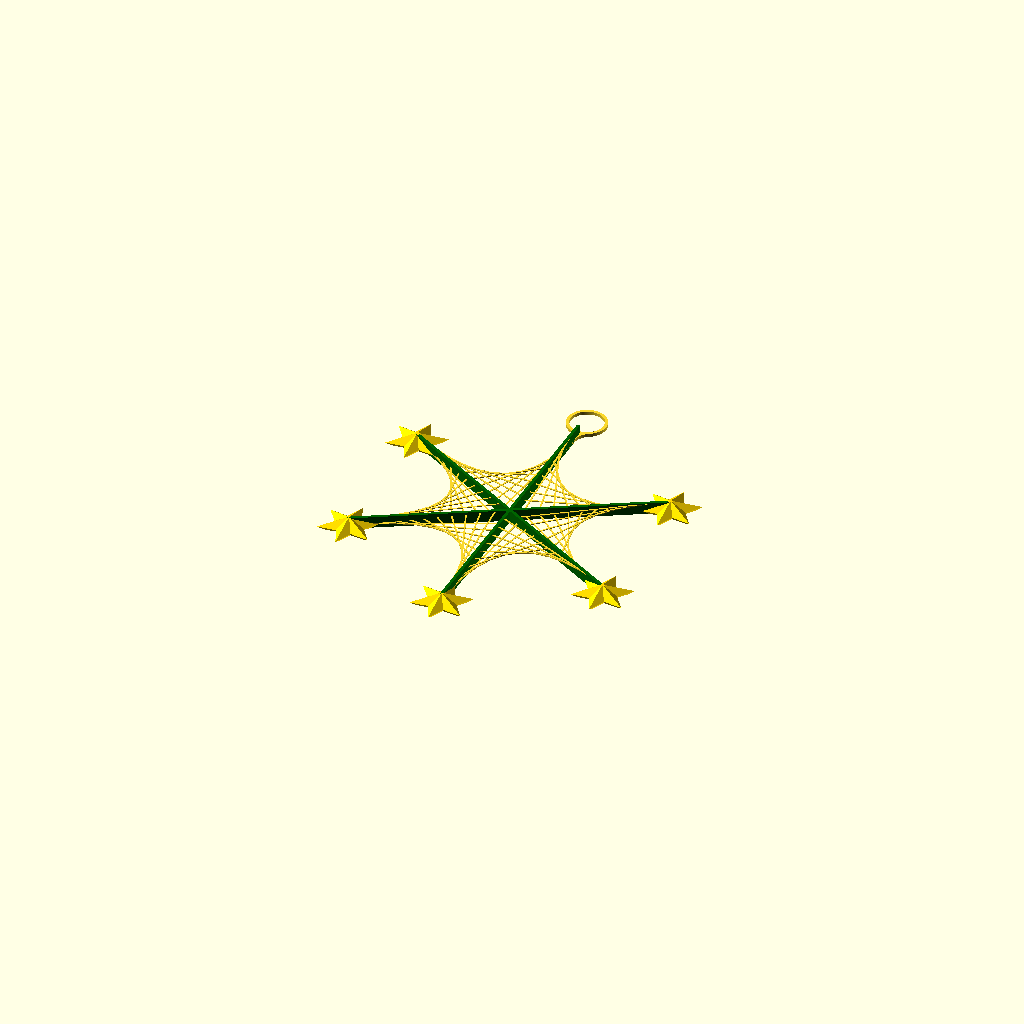
Cell 1: the model at its default parameters.
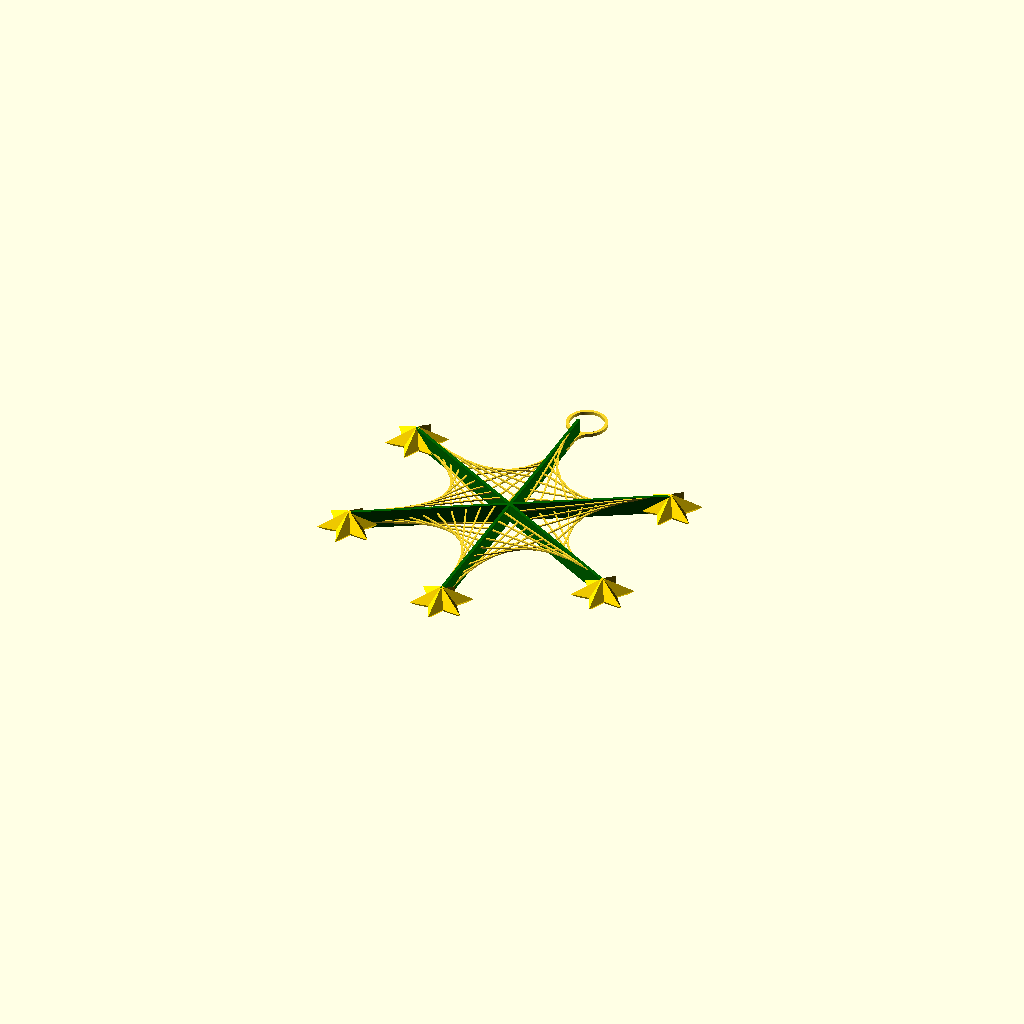
Cell 2: layerHeight = 0.4 (everything else at default).
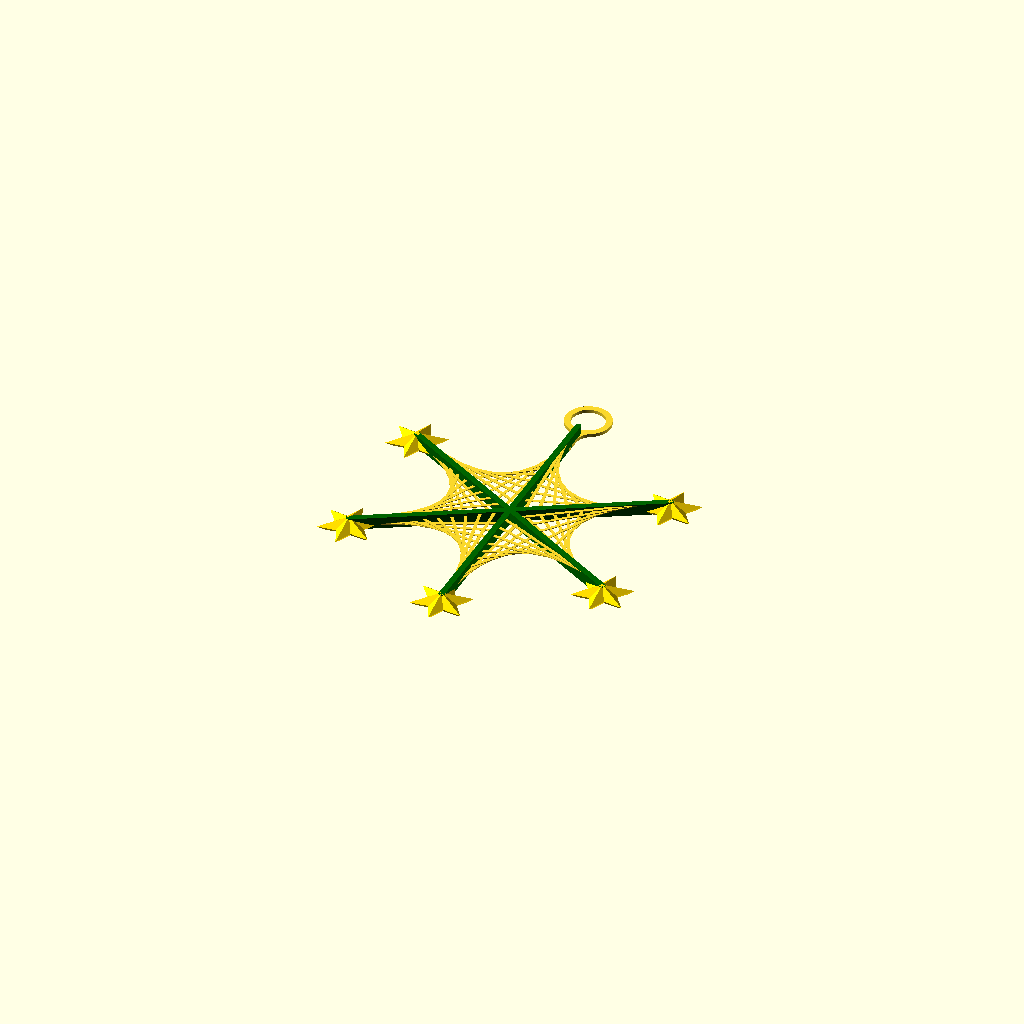
Cell 3 — lineWidth set to 0.9, the other parameters unchanged.
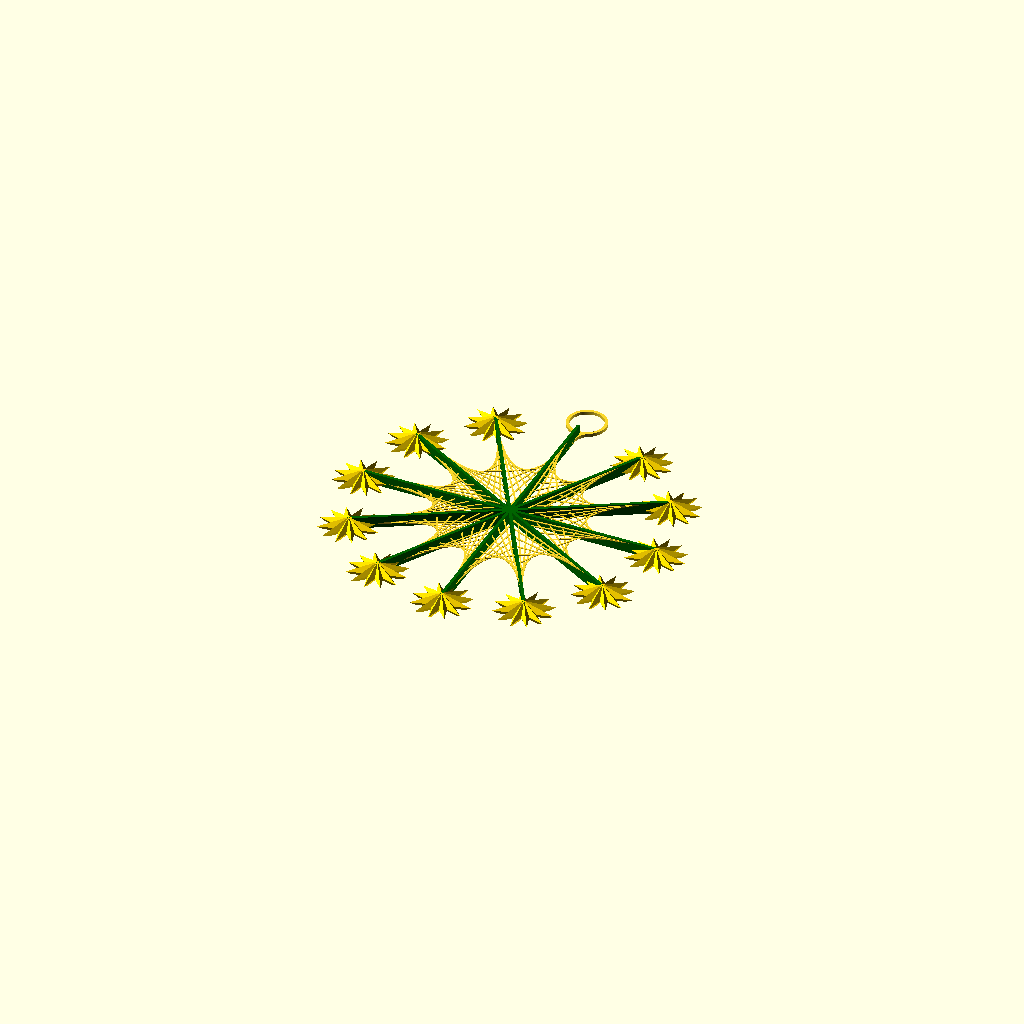
Cell 4: points = 12 (everything else at default).
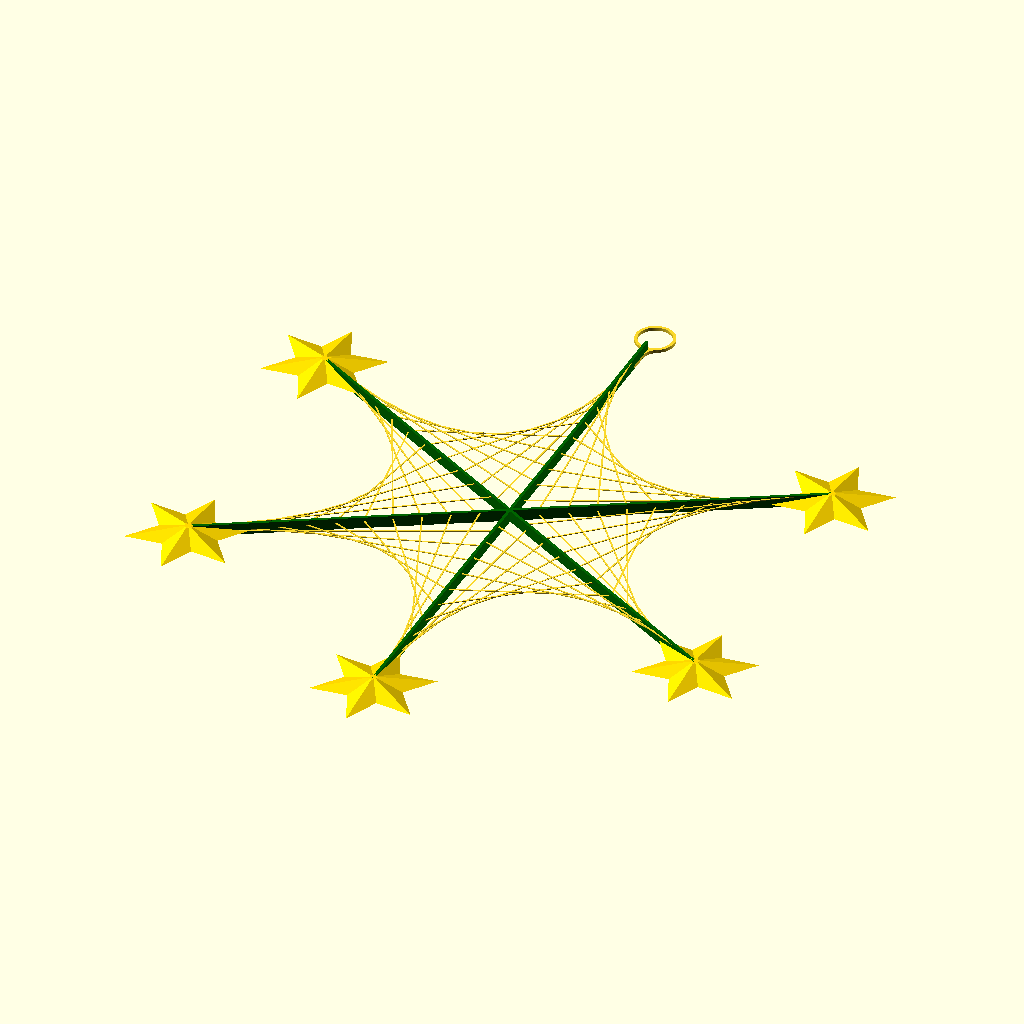
Cell 5: radius = 90 (everything else at default).
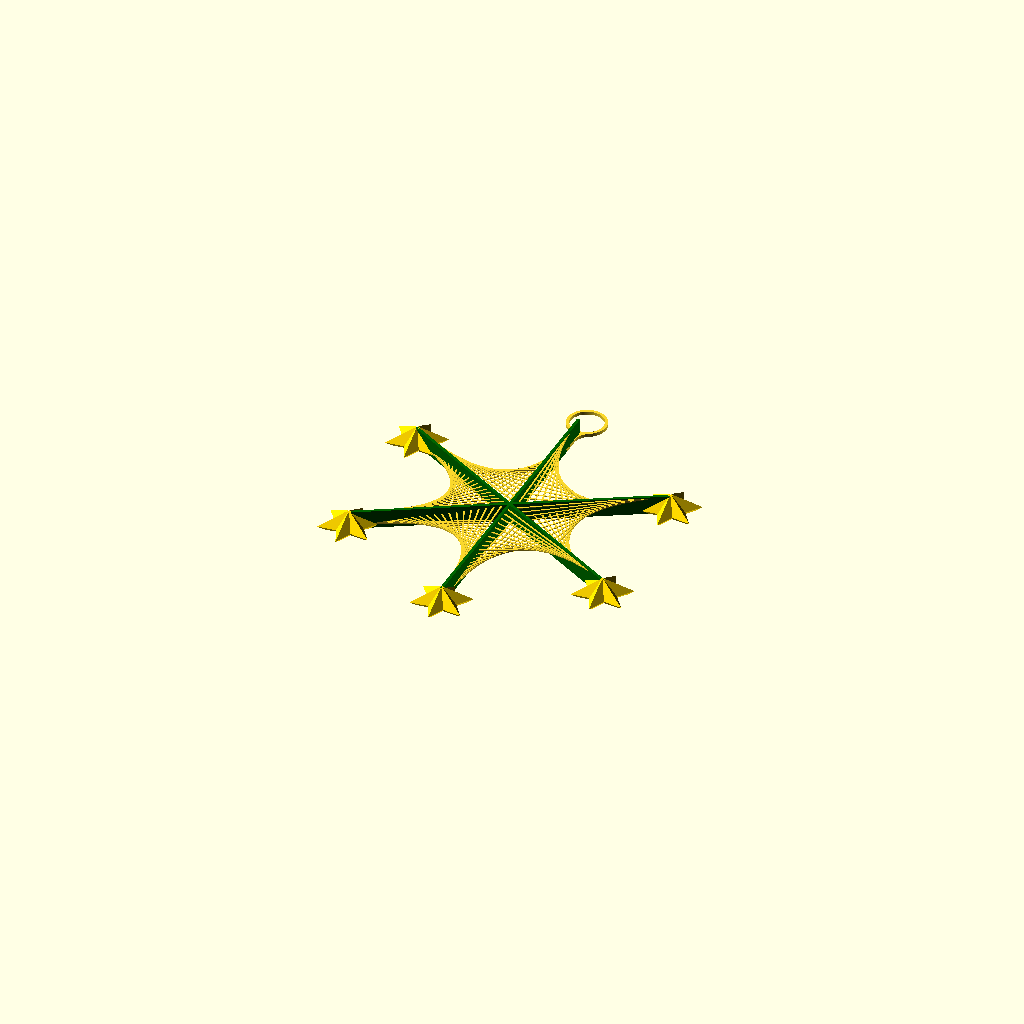
Cell 6 — strings set to 20, the other parameters unchanged.
All cells are drawn from one camera (rotation 55°, 0°, 25°, orthographic, colour scheme Cornfield), so only the parameter changes between them.
OpenSCAD source file StringStar/StringartStar.scad:
  // License: CC0 (aka CC Zero) - To the extent possible under law,
 // Ulrich Bär has waived all copyright and related or neighboring rights to this work.
// https://creativecommons.org/publicdomain/zero/1.0/

// Stringart Star


/*[Print Settings]*/
layerHeight = 0.2;
lineWidth   = 0.45;

/*[Star Parameter]*/
points      = 6;
radius      = 45;
strings     = 10;
hangerD     = 10;


StringStar();


module StringStar(p=points, r=radius,strings=strings, hD=hangerD, lH=layerHeight, lW=lineWidth){
h= 1.5 + strings * lH;
  for (i = [0:p-1]) rotate (i* 360/p){
    color("darkgreen")Line ([0,0],[0,radius], h, lW*2);
  
    if(i&&hD || !hD)color("gold")translate([0,radius]){
    linear_extrude(1,scale = 1.25)scale(1/1.25)Star(p, [r,r/2]/5);
    translate([0,0,1])linear_extrude(h-1,scale=.1)Star(p, [r,r/2]/5);
    }
  
    for (s = [1:strings]){
      p1 = [0, radius / (strings +1 ) * s];
      p2 = [ sin (360/p), cos(360/p) ] * (radius - radius / (strings + 1) * s);
      translate([0,0, 1 + s * lH])Line(p1,p2);
    }
  }
 
// Hanger
  if(hD)translate([0,radius+hD/2+lW*2]) linear_extrude(1) Hanger (d=hD, od=hD + lW*4);

}

module Hanger (d=hangerD, od=hangerD+2, $fs=.2, $fa=1)
  offset(-2) offset(2)
    difference(){
     offset(-5) offset(5) union(){
      circle(od/2);
      translate([0,- (5+d/2)])square([(od-d)/2,10],center=true);
      }
     circle(d/2);
    }

module Line(p1,p2,h=layerHeight - .01,lW=lineWidth){
  linear_extrude(h)
    hull(){
      translate(p1)circle(d=lW,$fn=12);
      translate(p2)circle(d=lW,$fn=12);
    }
}

module Star (p=points, r=[10,5])
  polygon ( 
    [  for (i=[0:p*2-1])
        let(rot=180/p*i) 
        [sin(rot), cos(rot)]*r[i%2] 
    ] 
  );
Parameter table extracted from the source (name, type, default, range or options):
layerHeight: number, default 0.2
lineWidth: number, default 0.45
points: number, default 6
radius: number, default 45
strings: number, default 10
hangerD: number, default 10
